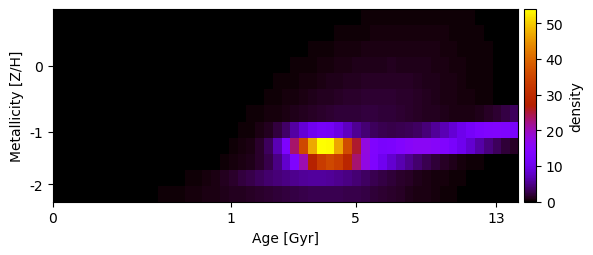

The file beside this chart, header and first rows:
3.588224571735871842e-10, 9.810384012068348646e-10, 2.616027306669927111e-09, 6.803751016636138307e-09, 1.725855477853940079e-08, 4.269827325867113071e-08, 1.030305630145831885e-07, 2.424776462558397062e-07, 5.565795125460924129e-07, 1.246041762300212926e-06, 2.720745092358206148e-06, 5.794193364078070609e-06, 1.203505247367096449e-05, 2.438107586084116418e-05, 4.817343527388619022e-05, 9.283510703120947179e-05, 1.744884728079478095e-04, 3.198682353795606853e-04, 5.719069328231931020e-04, 9.973084111018154854e-04, 1.696225064090467515e-03, 2.813761898313734723e-03, 4.552407042918277073e-03, 7.183642356124237370e-03
1.302139442469759271e-09, 3.482031140472361831e-09, 9.081501965716677230e-09, 2.310109603881840529e-08, 5.731355716693220170e-08, 1.386858063002357644e-07, 3.273079406421056895e-07, 7.534092384175803706e-07, 1.691434617532168267e-06, 3.703645084313289173e-06, 7.909579276275579884e-06, 1.647507036925317689e-05, 3.346964046008927423e-05, 6.631697221414433428e-05, 1.281587332839454884e-04, 2.415580953084093109e-04, 4.440632781851245334e-04, 7.961923466758382469e-04, 1.392326247904329597e-03, 2.374728126530631020e-03, 3.950359822510134296e-03, 6.409280649538824474e-03, 1.014219125692619045e-02, 1.565323758394103829e-02
4.444180788717310727e-09, 1.162346572740622628e-08, 2.965032342261092381e-08, 7.376886548531455848e-08, 1.790056123440282321e-07, 4.236527839562162309e-07, 9.779200614784692391e-07, 2.201641080997100676e-06, 4.834366355425035908e-06, 1.035338755639748039e-05, 2.162595312925466028e-05, 4.405730396004613360e-05, 8.754078794167481658e-05, 1.696496074303235305e-04, 3.206602601424609136e-04, 5.911358467100380314e-04, 1.062867983574111155e-03, 1.863894076658042381e-03, 3.187961038432535806e-03, 5.318077423475445729e-03, 8.652591094972229141e-03, 1.373053876553032189e-02, 2.125097453215948895e-02, 3.207893908403590399e-02
1.426534523883602210e-08, 3.649177373339696968e-08, 9.104530056734081055e-08, 2.215490889282910901e-07, 5.258141592472171738e-07, 1.217150996047612016e-06, 2.747935374039100923e-06, 6.050878667721349952e-06, 1.299511862106114137e-05, 2.722023846708187988e-05, 5.561007449515175787e-05, 1.108064144636922578e-04, 2.153407398792603518e-04, 4.081665152729513227e-04, 7.545680637967678390e-04, 1.360533816195251284e-03, 2.392600201305400669e-03, 4.103749123984291869e-03, 6.865012699226560530e-03, 1.120087010241590207e-02, 1.782428223479219295e-02, 2.766446104102491393e-02, 4.187764499266567741e-02, 6.182899140165833141e-02
4.306547094395530743e-08, 1.077483560361732574e-07, 2.629311121073032419e-07, 6.257821598000980899e-07, 1.452627465055486873e-06, 3.288782844548054655e-06, 7.262163449373629176e-06, 1.564035888425842100e-05, 3.285317014201801330e-05, 6.730661125972304995e-05, 1.344893955389167301e-04, 2.621007307695234268e-04, 4.981937740128467278e-04, 9.235878980214829326e-04, 1.669967600170562403e-03, 2.945016489266965437e-03, 5.065441336296644566e-03, 8.497608593292751977e-03, 1.390356047837071340e-02, 2.218733861280958869e-02, 3.453299667098359838e-02, 5.242195301103617922e-02, 7.761434595696831140e-02, 1.120780801733882309e-01
1.222735328322886414e-07, 2.992145286527582692e-07, 7.141390278759106084e-07, 1.662389291227969992e-06, 3.774266575115939750e-06, 8.357613499823494940e-06, 1.805019380372378294e-05, 3.802168234205341836e-05, 7.811432114434096953e-05, 1.565236152868823083e-04, 3.058996300772533314e-04, 5.830796803279172848e-04, 1.083993644856949198e-03, 1.965510820452191602e-03, 3.475953966129906487e-03, 5.995459442133076536e-03, 1.008604279038478706e-02, 1.654889713060071418e-02, 2.648300825490743082e-02, 4.133480137392391007e-02, 6.292385372519106179e-02, 9.342582507723300178e-02, 1.352921831922735685e-01, 1.910886317088548170e-01
3.265066757741326189e-07, 7.814677270055545070e-07, 1.824231300038455377e-06, 4.153350978458307252e-06, 9.222894400426963311e-06, 1.997495057518100685e-05, 4.219432702257631886e-05, 8.693052239371117052e-05, 1.746788758009615078e-04, 3.423405632173838150e-04, 6.543742590741902622e-04, 1.219955326974392004e-03, 2.218255276492209476e-03, 3.933951503516676038e-03, 6.804503057033364083e-03, 1.147926375811039561e-02, 1.888787882497520651e-02, 3.031163485916401820e-02, 4.744737729828565204e-02, 7.245229665248287265e-02, 1.079660057768043885e-01, 1.571310561354664626e-01, 2.236616891523617590e-01, 3.119710715954430724e-01
8.199889794538242932e-07, 1.919533794698589135e-06, 4.382615631627683421e-06, 9.759349655762035854e-06, 2.119621160972158535e-05, 4.489991190697220744e-05, 9.276467024147281768e-05, 1.869259493901785098e-04, 3.673723437109673268e-04, 7.041954207341761390e-04, 1.316527115201311009e-03, 2.400580618436351423e-03, 4.269260658557603831e-03, 7.405238324775260256e-03, 1.252783753907719434e-02, 2.067131626778592746e-02, 3.326879979166785101e-02, 5.223751679383797919e-02, 8.009251871809247580e-02, 1.202711651618117994e-01, 1.783772602578833355e-01, 2.663222583351414485e-01, 4.131192498613520669e-01, 6.855405303963520991e-01
1.936780086504598494e-06, 4.434419988608183561e-06, 9.902462561309765545e-06, 2.156748322300233484e-05, 4.581477969143316059e-05, 9.492084815579912604e-05, 1.918083423433767276e-04, 3.780273736409948439e-04, 7.266560320401758543e-04, 1.362336521162961544e-03, 2.491092250082553930e-03, 4.442681199910623185e-03, 7.727704510609475011e-03, 1.311010550435980082e-02, 2.169269734224934035e-02, 3.500900851873944841e-02, 5.511153345704718209e-02, 8.466041144918595718e-02, 1.271284919482533193e-01, 1.877749897836616388e-01, 2.779852056517533865e-01, 4.308265326222551761e-01, 7.449292254025923210e-01, 1.478163047678164421e+00
4.302388847434369904e-06, 9.634647172728169300e-06, 2.104325199192272867e-05, 4.482722423261739452e-05, 9.313756399957618098e-05, 1.887408498518302518e-04, 3.730545099437762211e-04, 7.192126115952447154e-04, 1.352521375211553209e-03, 2.481260694832300093e-03, 4.441273430198398528e-03, 7.758083123317904319e-03, 1.323049393846686267e-02, 2.204025492120400068e-02, 3.589454107953295864e-02, 5.721349196786455066e-02, 8.938598810245680648e-02, 1.371367090249527854e-01, 2.070931346580515975e-01, 3.087997546206980859e-01, 4.570209010387480397e-01, 6.779838217602458528e-01, 1.026053182723307700e+00, 1.621116817702257684e+00
9.202026825555370231e-06, 2.041876989067704519e-05, 4.444526946042601023e-05, 9.506011081125345782e-05, 2.001161146241667863e-04, 4.152489394893591444e-04, 8.501093044955279013e-04, 1.717194871293030141e-03, 3.419380567779151028e-03, 6.699279211024702745e-03, 1.287876617175639539e-02, 2.421434493496323059e-02, 4.437413586524007608e-02, 7.899480120078085366e-02, 1.361967668430378031e-01, 2.268341578313401996e-01, 3.641671924700914942e-01, 5.626298768994177912e-01, 8.354931322020532347e-01, 1.191532987498784113e+00, 1.631276584138435348e+00, 2.143903689472730356e+00, 2.706257596773231189e+00, 3.285441274055628913e+00
1.883107594198753102e-04, 4.369463377589328157e-04, 9.685689021784295652e-04, 2.050326073867243370e-03, 4.143910267883368914e-03, 7.995630778822978429e-03, 1.472858760188958463e-02, 2.590589285643032577e-02, 4.351977168924087147e-02, 6.985817277087980059e-02, 1.072190833980572744e-01, 1.574891328637436638e-01, 2.216708785768076728e-01, 2.995091565703397185e-01, 3.893953161921795414e-01, 4.886860652871610200e-01, 5.944518945549868150e-01, 7.044985595985150395e-01, 8.183496628448866383e-01, 9.378149036750713652e-01, 1.066844923791898214e+00, 1.210579916071638396e+00, 1.373765263191598418e+00, 1.558932628616083838e+00
